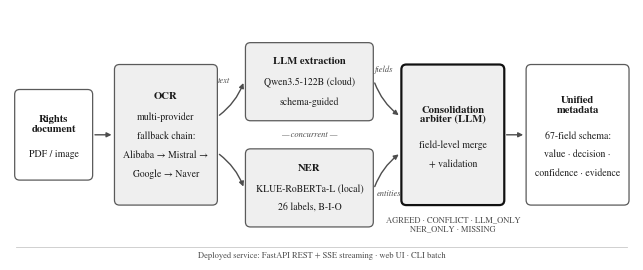

This chart was generated by the following Python code: (Note: this script raises an exception after producing the figure.)
"""
Fig. 1 for IC-EEECS Paper 2 — deployed pipeline architecture.

Design constraints (venue + print):
- A4 single-column figure: 16 cm final width -> drawn at 6.3 x 2.55 in, 300 dpi PNG (+ PDF/SVG).
- Grayscale-print-safe: monochrome ink on white; hierarchy via border weight + fills
  (light gray = processing stages, white = input/output artifacts, heaviest border = arbiter).
- Serif (STIX, Times-like) to match the Times New Roman venue template.

Output: fig1_architecture.{png,pdf,svg} next to this script.
"""
from __future__ import annotations

import matplotlib
matplotlib.use("Agg")
import matplotlib.pyplot as plt
from matplotlib.patches import FancyBboxPatch, FancyArrowPatch

plt.rcParams.update({
    "font.family": "STIXGeneral",
    "mathtext.fontset": "stix",
    "svg.fonttype": "none",
})

INK = "#1a1a1a"          # primary ink
INK2 = "#4d4d4d"         # secondary ink (annotations, arrow labels)
EDGE = "#5a5a5a"         # stage borders
FILL_STAGE = "#efefef"   # processing stages
FILL_IO = "#ffffff"      # input/output artifacts
EDGE_HERO = "#111111"    # arbiter (the contribution) — heaviest border

FIG_W, FIG_H = 6.3, 2.55
fig, ax = plt.subplots(figsize=(FIG_W, FIG_H))
ax.set_xlim(0, 100)
ax.set_ylim(0, 40)
ax.axis("off")

FS = 7.0       # body label size (pt)
FS_S = 6.1     # small annotations
FS_T = 7.7     # box titles


def box(x, y, w, h, title, lines, fill=FILL_STAGE, edge=EDGE, lw=0.9):
    ax.add_patch(FancyBboxPatch(
        (x, y), w, h, boxstyle="round,pad=0.25,rounding_size=0.8",
        facecolor=fill, edgecolor=edge, linewidth=lw))
    # vertically center the title+body block inside the box
    n_title = title.count("\n") + 1
    title_h = (n_title - 1) * 2.9
    gap = 3.4 if lines else 0.0
    body_h = (len(lines) - 1) * 3.0 if lines else 0.0
    block = title_h + gap + body_h
    top_cy = y + h / 2 + block / 2
    ax.text(x + w / 2, top_cy - title_h / 2, title, ha="center", va="center",
            fontsize=FS_T, color=INK, fontweight="bold", linespacing=1.05)
    y0 = top_cy - title_h - gap
    for i, ln in enumerate(lines):
        ax.text(x + w / 2, y0 - i * 3.0, ln, ha="center", va="center",
                fontsize=FS, color=INK)


def arrow(x1, y1, x2, y2, style="-|>", lw=1.0, con="arc3,rad=0"):
    ax.add_patch(FancyArrowPatch((x1, y1), (x2, y2), arrowstyle=style,
                                 connectionstyle=con, mutation_scale=7,
                                 linewidth=lw, color=INK2, shrinkA=1, shrinkB=1))


# ---- geometry (x, y, w, h) on a 100 x 40 canvas ------------------------------
DOC = (1.0, 13.0, 12.0, 14.0)
OCR = (17.0, 9.0, 16.0, 22.0)
LLM = (38.0, 22.5, 20.0, 12.0)
NER = (38.0, 5.5, 20.0, 12.0)
ARB = (63.0, 9.0, 16.0, 22.0)
OUT = (83.0, 9.0, 16.0, 22.0)

box(*DOC, "Rights\ndocument", ["PDF / image"], fill=FILL_IO)
box(*OCR, "OCR", ["multi-provider", "fallback chain:", "Alibaba → Mistral →", "Google → Naver"])
box(*LLM, "LLM extraction", ["Qwen3.5-122B (cloud)", "schema-guided"])
box(*NER, "NER", ["KLUE-RoBERTa-L (local)", "26 labels, B-I-O"])
box(*ARB, "Consolidation\narbiter (LLM)", ["field-level merge", "+ validation"], edge=EDGE_HERO, lw=1.6)
box(*OUT, "Unified\nmetadata", ["67-field schema:", "value · decision ·", "confidence · evidence"], fill=FILL_IO)

# ---- arrows -------------------------------------------------------------------
cy = 20.0
llm_cy = LLM[1] + LLM[3] / 2      # 28.5
ner_cy = NER[1] + NER[3] / 2      # 11.5

arrow(DOC[0] + DOC[2] + 0.4, cy, OCR[0] - 0.5, cy)
arrow(OCR[0] + OCR[2] + 0.4, cy + 3.0, LLM[0] - 0.5, llm_cy, con="arc3,rad=0.15")
arrow(OCR[0] + OCR[2] + 0.4, cy - 3.0, NER[0] - 0.5, ner_cy, con="arc3,rad=-0.15")
arrow(LLM[0] + LLM[2] + 0.4, llm_cy, ARB[0] - 0.5, cy + 3.0, con="arc3,rad=0.15")
arrow(NER[0] + NER[2] + 0.4, ner_cy, ARB[0] - 0.5, cy - 3.0, con="arc3,rad=-0.15")
arrow(ARB[0] + ARB[2] + 0.4, cy, OUT[0] - 0.5, cy)

# arrow labels (kept clear of curves and box edges)
ax.text(34.3, 28.6, "text", ha="center", va="center", fontsize=FS_S, color=INK2, style="italic")
ax.text(59.9, 30.4, "fields", ha="center", va="center", fontsize=FS_S, color=INK2, style="italic")
ax.text(60.7, 10.5, "entities", ha="center", va="center", fontsize=FS_S, color=INK2, style="italic")

# concurrency annotation in the gap between the two extractor boxes
ax.text(LLM[0] + LLM[2] / 2, (LLM[1] + NER[1] + NER[3]) / 2, "— concurrent —",
        ha="center", va="center", fontsize=FS_S, color=INK2, style="italic")

# decision vocabulary under the arbiter
ax.text(ARB[0] + ARB[2] / 2, 5.6,
        "AGREED · CONFLICT · LLM_ONLY\nNER_ONLY · MISSING",
        ha="center", va="center", fontsize=FS_S, color=INK2, linespacing=1.25)

# deployment strip (bottom)
ax.plot([1.0, 99.0], [2.0, 2.0], color="#c9c9c9", linewidth=0.6)
ax.text(50, 0.6, "Deployed service: FastAPI REST + SSE streaming · web UI · CLI batch",
        ha="center", va="center", fontsize=FS_S, color=INK2)

fig.subplots_adjust(left=0.005, right=0.995, top=0.99, bottom=0.01)
out = __file__.rsplit("/", 1)[0] + "/fig1_architecture"
fig.savefig(out + ".png", dpi=300)
fig.savefig(out + ".pdf")
fig.savefig(out + ".svg")
print("written:", out + ".{png,pdf,svg}")
